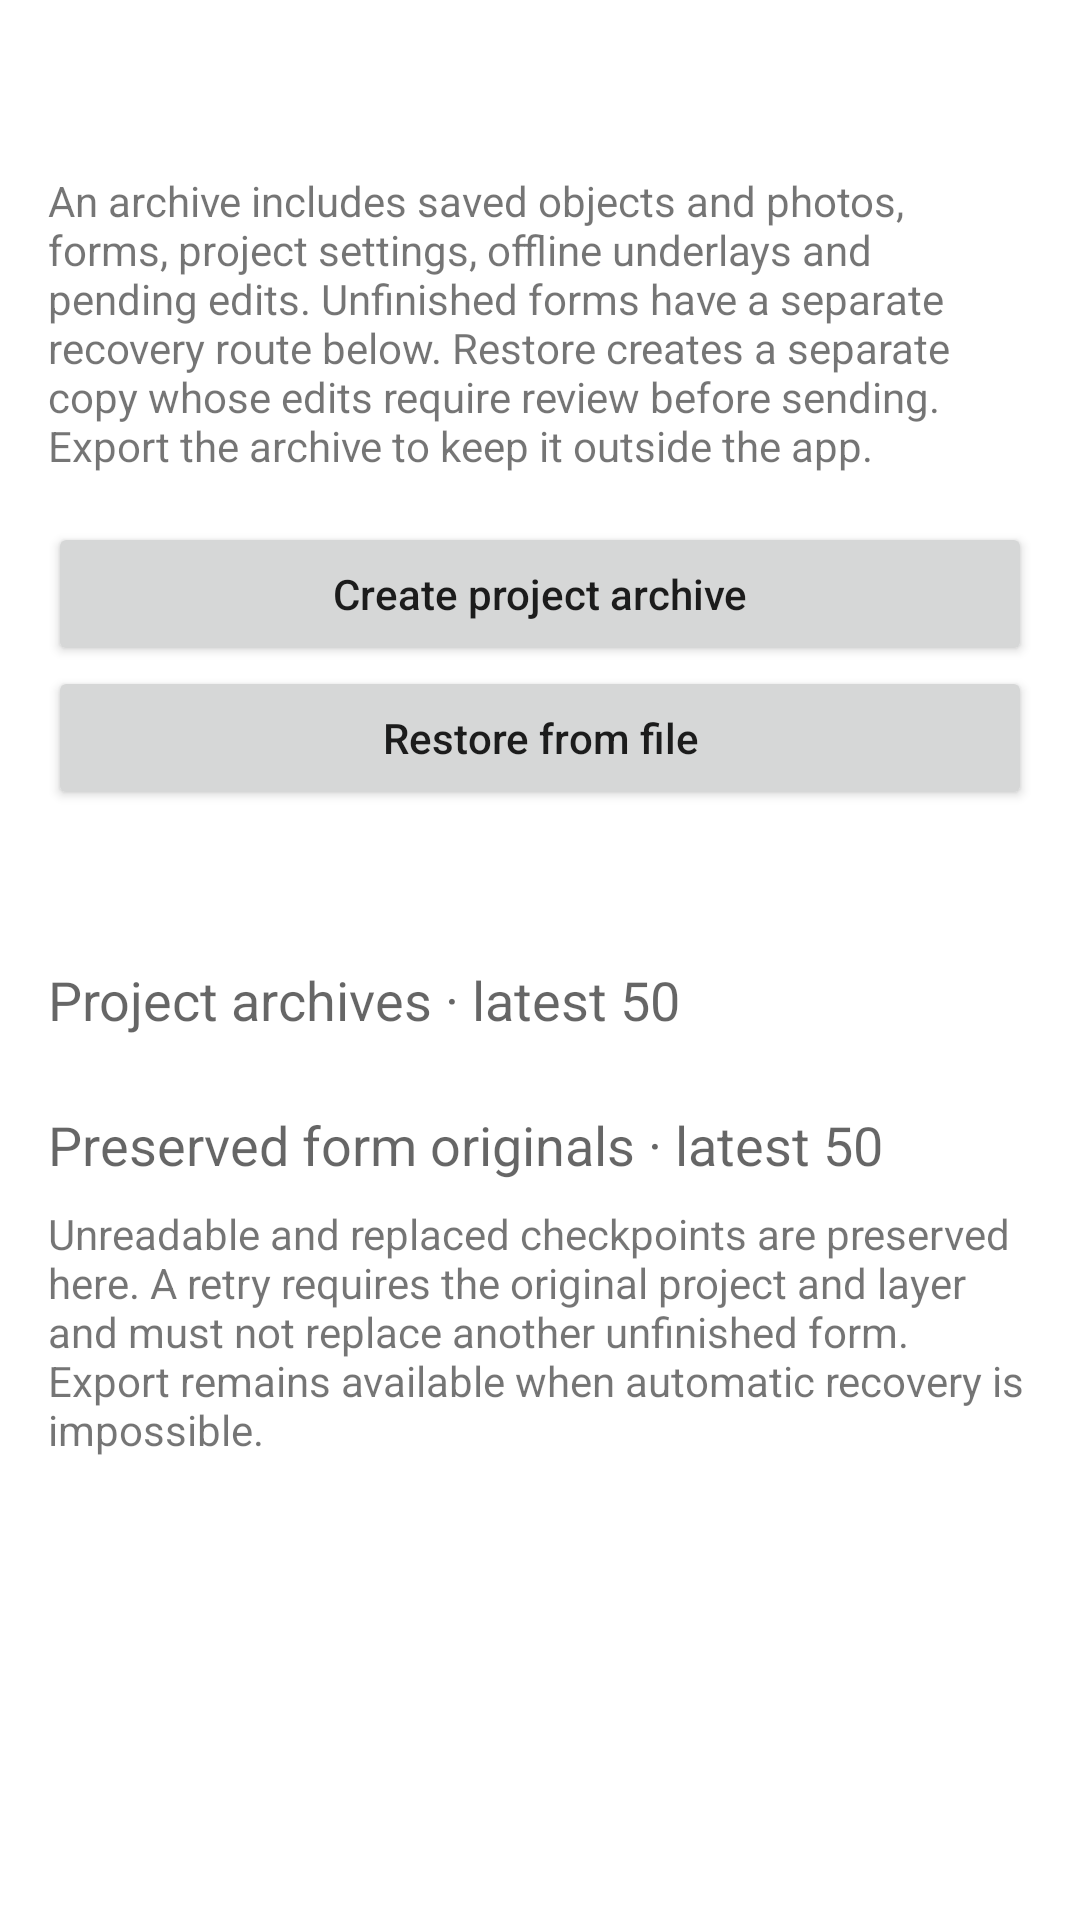

This screen was rendered from an Android layout file. Write that file and the resources it references.
<!-- AndroidManifest.xml: fallback theme Theme.MaterialComponents.DayNight.NoActionBar -->
<!-- res/layout/activity_project_recovery.xml -->
<?xml version="1.0" encoding="utf-8"?>
<ScrollView xmlns:android="http://schemas.android.com/apk/res/android"
    android:layout_width="match_parent" android:layout_height="match_parent" android:fillViewport="true">
    <LinearLayout android:layout_width="match_parent" android:layout_height="wrap_content"
        android:orientation="vertical" android:padding="16dp">
        <TextView android:id="@+id/recovery_project" android:layout_width="match_parent"
            android:layout_height="wrap_content" android:textAppearance="?android:attr/textAppearanceLarge" />
        <TextView android:layout_width="match_parent" android:layout_height="wrap_content"
            android:layout_marginTop="12dp" android:text="@string/recovery_description" />
        <TextView android:id="@+id/recovery_wait" android:layout_width="match_parent"
            android:layout_height="wrap_content" android:layout_marginTop="12dp" android:text="@string/recovery_wait"
            android:visibility="gone" />
        <Button android:id="@+id/recovery_create" android:layout_width="match_parent"
            android:layout_height="wrap_content" android:layout_marginTop="16dp"
            android:textAllCaps="false" android:text="@string/recovery_create" />
        <Button android:id="@+id/recovery_import" android:layout_width="match_parent"
            android:layout_height="wrap_content" android:textAllCaps="false" android:text="@string/recovery_import" />
        <ProgressBar android:id="@+id/recovery_progress" style="?android:attr/progressBarStyleHorizontal"
            android:layout_width="match_parent" android:layout_height="wrap_content"
            android:indeterminate="true" android:visibility="gone" />
        <Button android:id="@+id/recovery_cancel" android:layout_width="match_parent"
            android:layout_height="wrap_content" android:textAllCaps="false" android:text="@android:string/cancel"
            android:visibility="gone" />
        <TextView android:id="@+id/recovery_status" android:layout_width="match_parent"
            android:layout_height="wrap_content" android:layout_marginTop="12dp"
            android:accessibilityLiveRegion="polite" android:textIsSelectable="true" />
        <TextView android:layout_width="match_parent" android:layout_height="wrap_content"
            android:layout_marginTop="20dp" android:textAppearance="?android:attr/textAppearanceMedium"
            android:text="@string/recovery_archives" />
        <LinearLayout android:id="@+id/recovery_archives" android:layout_width="match_parent"
            android:layout_height="wrap_content" android:orientation="vertical" />
        <TextView android:layout_width="match_parent" android:layout_height="wrap_content"
            android:layout_marginTop="24dp" android:textAppearance="?android:attr/textAppearanceMedium"
            android:text="@string/recovery_drafts" />
        <TextView android:layout_width="match_parent" android:layout_height="wrap_content"
            android:layout_marginTop="8dp" android:text="@string/recovery_drafts_description" />
        <TextView android:id="@+id/recovery_source_problem" android:layout_width="match_parent"
            android:layout_height="wrap_content" android:layout_marginTop="12dp"
            android:text="@string/recovery_source_problem" android:visibility="gone" />
        <Button android:id="@+id/recovery_source_export" android:layout_width="match_parent"
            android:layout_height="wrap_content" android:textAllCaps="false" android:text="@string/recovery_export_source"
            android:visibility="gone" />
        <LinearLayout android:id="@+id/recovery_drafts" android:layout_width="match_parent"
            android:layout_height="wrap_content" android:orientation="vertical" />
    </LinearLayout>
</ScrollView>
<!-- resources referenced by this layout -->
<resources>
  <string name="recovery_archives">Project archives · latest 50</string>
  <string name="recovery_create">Create project archive</string>
  <string name="recovery_description">An archive includes saved objects and photos, forms, project settings, offline underlays and pending edits. Unfinished forms have a separate recovery route below. Restore creates a separate copy whose edits require review before sending. Export the archive to keep it outside the app.</string>
  <string name="recovery_drafts">Preserved form originals · latest 50</string>
  <string name="recovery_drafts_description">Unreadable and replaced checkpoints are preserved here. A retry requires the original project and layer and must not replace another unfinished form. Export remains available when automatic recovery is impossible.</string>
  <string name="recovery_export_source">Export unreadable source</string>
  <string name="recovery_import">Restore from file</string>
  <string name="recovery_source_problem">An unreadable checkpoint could not be quarantined. Its source is still preserved. Export it before another recovery attempt.</string>
  <string name="recovery_wait">Please wait until the current operation or field mode finishes. Active track recording, walking and stakeout continue.</string>
</resources>
